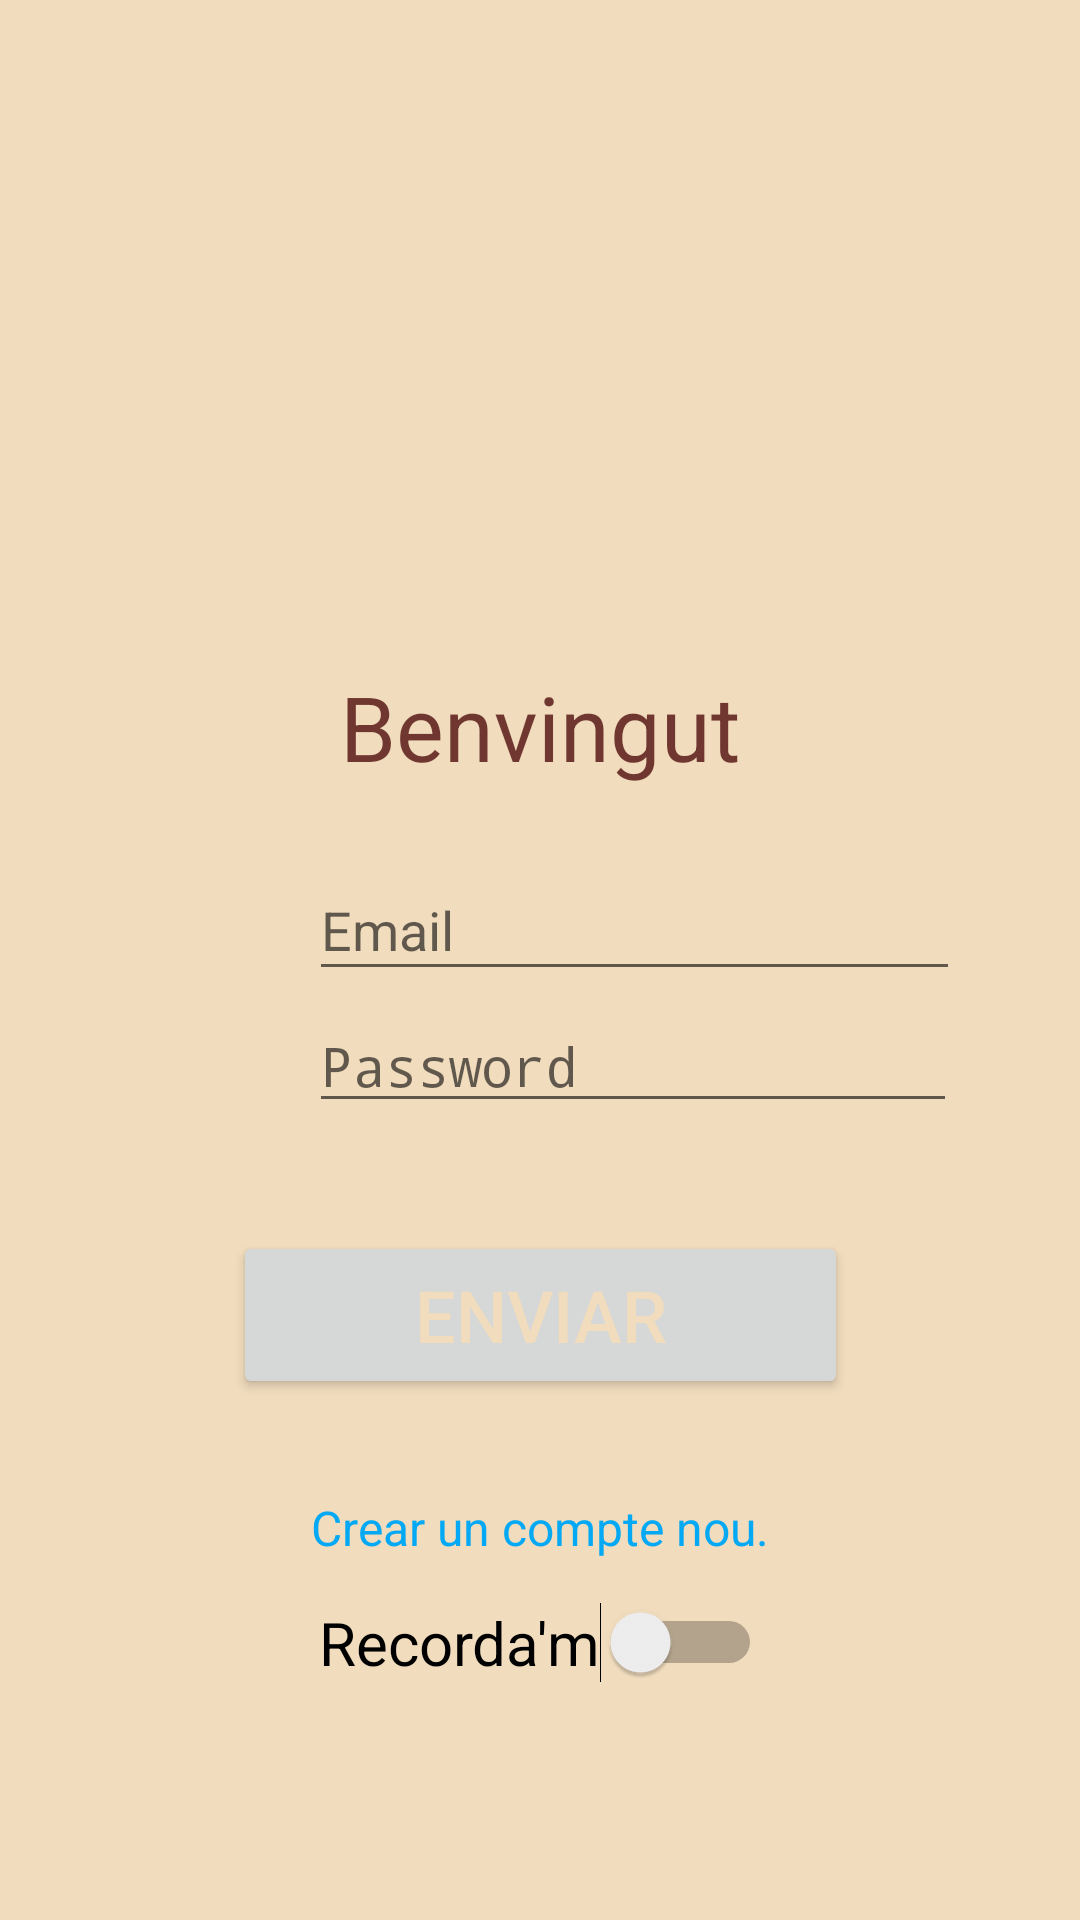

Write the Android layout XML for this screen, with the resource values it uses.
<!-- AndroidManifest.xml: application theme Theme.AppCompat.Light.NoActionBar -->
<!-- res/layout/activity_login.xml -->
<?xml version="1.0" encoding="utf-8"?>
<androidx.constraintlayout.widget.ConstraintLayout xmlns:android="http://schemas.android.com/apk/res/android"
    xmlns:app="http://schemas.android.com/apk/res-auto"
    xmlns:tools="http://schemas.android.com/tools"
    android:layout_width="match_parent"
    android:layout_height="match_parent"
    android:background="#F1DCBD"
    android:orientation="vertical"
    tools:context=".LoginActivity">

    <ImageView
        android:id="@+id/imageView4"
        android:layout_width="414dp"
        android:layout_height="174dp"
        android:layout_marginTop="24dp"
        app:layout_constraintStart_toStartOf="parent"
        app:layout_constraintTop_toTopOf="parent"
        app:srcCompat="@drawable/ez_order" />

    <TextView
        android:id="@+id/textView2"
        android:layout_width="wrap_content"
        android:layout_height="wrap_content"
        android:layout_marginTop="24dp"
        android:text="Benvingut"
        android:textColor="#C6490808"
        android:textSize="30sp"
        app:layout_constraintEnd_toEndOf="parent"
        app:layout_constraintStart_toStartOf="parent"
        app:layout_constraintTop_toBottomOf="@+id/imageView4" />

    <ImageView
        android:id="@+id/imageView11"
        android:layout_width="41dp"
        android:layout_height="38dp"
        android:layout_marginStart="62dp"
        android:layout_marginLeft="62dp"
        android:layout_marginTop="27dp"
        android:background="#F1DCBD"
        app:layout_constraintStart_toStartOf="parent"
        app:layout_constraintTop_toBottomOf="@+id/textView2"
        app:srcCompat="@drawable/user2" />

    <EditText
        android:id="@+id/editText_login_mail"
        android:layout_width="217dp"
        android:layout_height="44dp"
        android:layout_marginTop="24dp"
        android:ems="10"
        android:hint="Email"
        android:inputType="textPersonName"
        android:shadowColor="#9E51321B"
        android:textColor="#D84E3625"
        android:textColorHighlight="#C83A5E26"
        android:textColorLink="#C83A5E26"
        app:layout_constraintStart_toEndOf="@+id/imageView11"
        app:layout_constraintTop_toBottomOf="@+id/textView2" />

    <ImageView
        android:id="@+id/imageView12"
        android:layout_width="35dp"
        android:layout_height="32dp"
        android:layout_marginStart="64dp"
        android:layout_marginLeft="64dp"
        android:layout_marginTop="7dp"
        app:layout_constraintStart_toStartOf="parent"
        app:layout_constraintTop_toBottomOf="@+id/imageView11"
        app:srcCompat="@drawable/asterisco" />

    <Button
        android:id="@+id/buttonEnviar"
        android:layout_width="205dp"
        android:layout_height="56dp"
        android:layout_marginTop="148dp"
        android:onClick="onClickEnvia"
        android:text="Enviar"
        android:textColor="#F1DCBD"
        android:textSize="24sp"
        app:backgroundTint="#C83A5E26"
        app:layout_constraintEnd_toEndOf="parent"
        app:layout_constraintStart_toStartOf="parent"
        app:layout_constraintTop_toBottomOf="@+id/textView2" />

    <EditText
        android:id="@+id/editText_login_pass"
        android:layout_width="216dp"
        android:layout_height="40dp"
        android:layout_marginStart="4dp"
        android:layout_marginLeft="4dp"
        android:layout_marginTop="4dp"
        android:ems="10"
        android:hint="Password"
        android:inputType="textPassword"
        android:shadowColor="#9E51321B"
        android:textColor="#D84E3625"
        app:layout_constraintStart_toEndOf="@+id/imageView12"
        app:layout_constraintTop_toBottomOf="@+id/editText_login_mail" />

    <TextView
        android:id="@+id/textView"
        android:layout_width="wrap_content"
        android:layout_height="wrap_content"
        android:layout_marginTop="32dp"
        android:onClick="onClickRegistre"
        android:text="Crear un compte nou."
        android:textColor="#03A9F4"
        android:textSize="16sp"
        app:layout_constraintEnd_toEndOf="parent"
        app:layout_constraintStart_toStartOf="parent"
        app:layout_constraintTop_toBottomOf="@+id/buttonEnviar" />

    <Switch
        android:id="@+id/switch1"
        android:layout_width="wrap_content"
        android:layout_height="wrap_content"
        android:layout_marginTop="14dp"
        android:text="Recorda'm"
        android:textSize="20sp"
        app:layout_constraintEnd_toEndOf="parent"
        app:layout_constraintStart_toStartOf="parent"
        app:layout_constraintTop_toBottomOf="@+id/textView" />
</androidx.constraintlayout.widget.ConstraintLayout>
<!-- resources referenced by this layout -->
<resources>
  <!-- drawable ez_order: png bitmap (drawable, 181785 bytes) -->
</resources>
